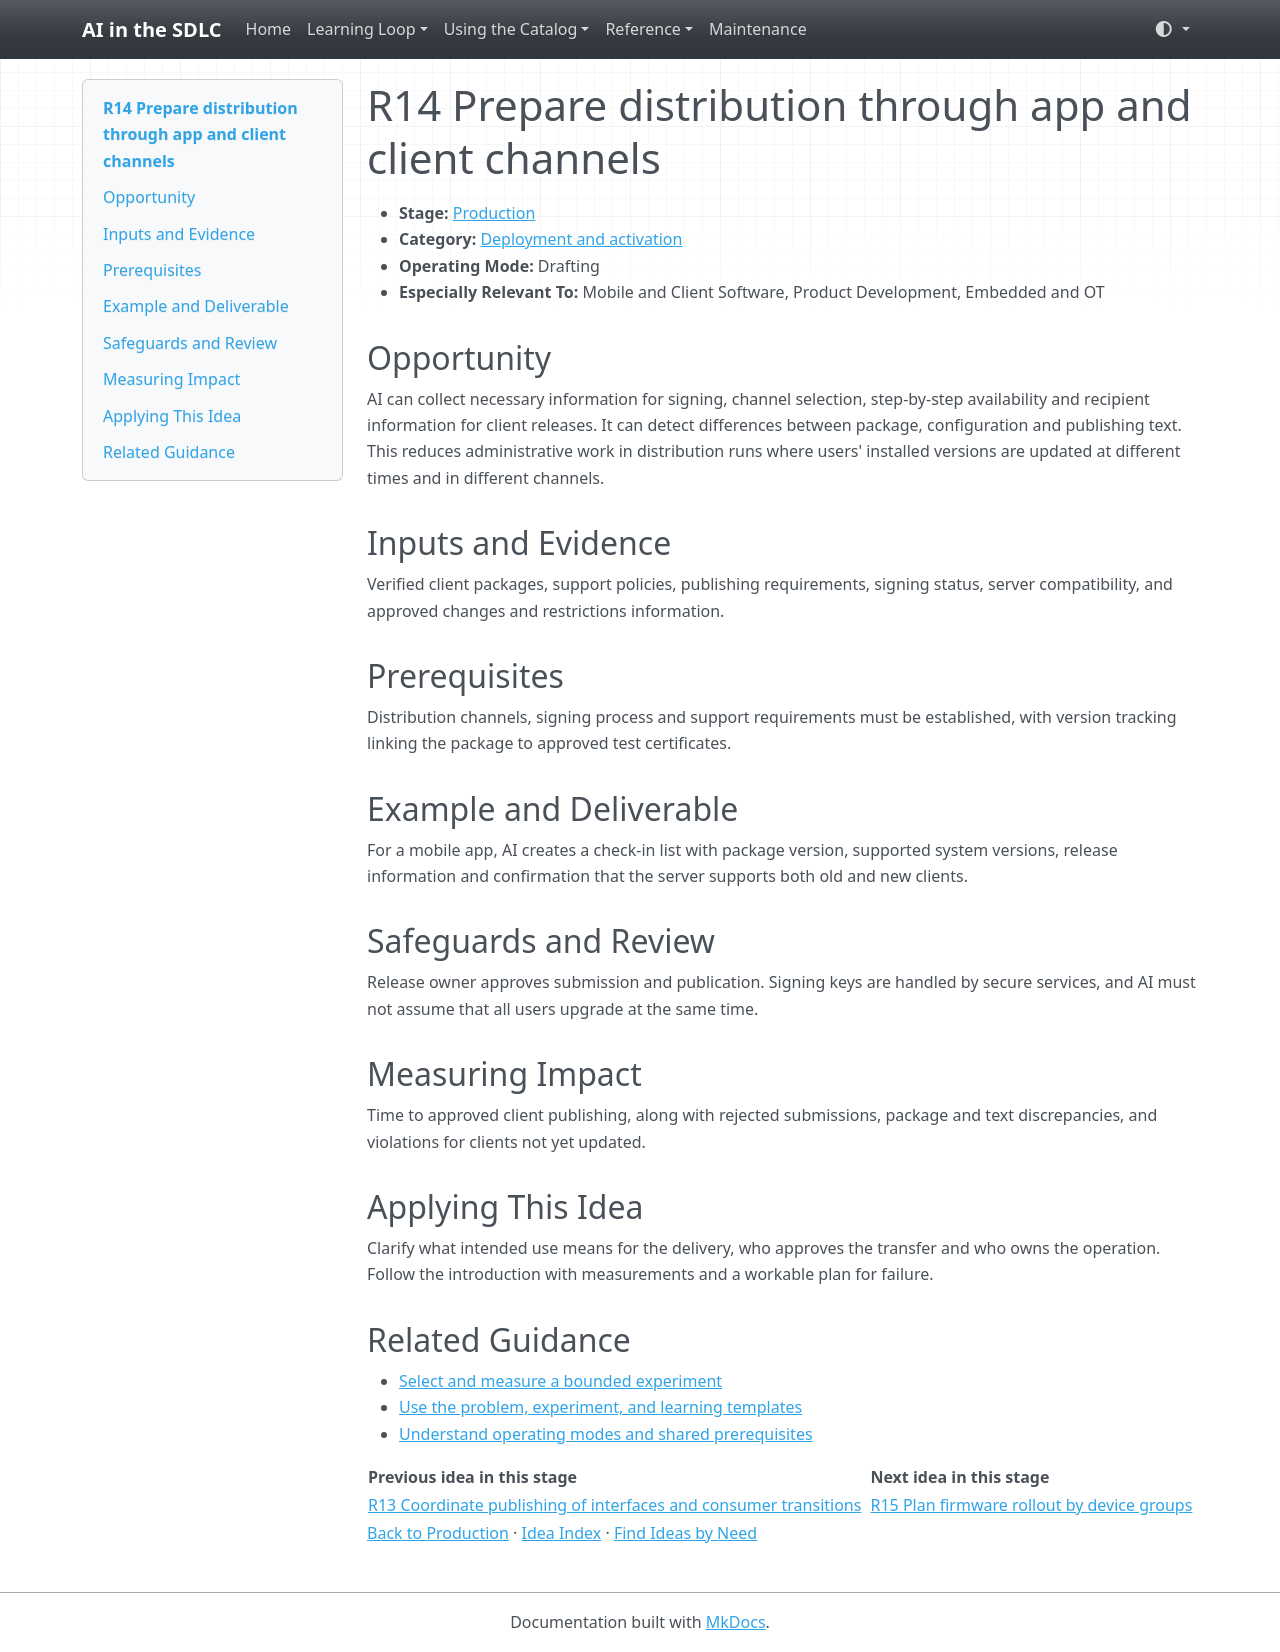

repository: grove/ai-sdlc · page: ideas/R14/index.html · generator: mkdocs

# R14 Prepare distribution through app and client channels

<a id="r14"></a>

- **Stage:** [Production](../stages/production.md)
- **Category:** [Deployment and activation](../stages/production.md#r-category-2)
- **Operating Mode:** Drafting
- **Especially Relevant To:** Mobile and Client Software, Product Development, Embedded and OT

## Opportunity

AI can collect necessary information for signing, channel selection, step-by-step availability and recipient information for client releases. It can detect differences between package, configuration and publishing text. This reduces administrative work in distribution runs where users' installed versions are updated at different times and in different channels.

## Inputs and Evidence

Verified client packages, support policies, publishing requirements, signing status, server compatibility, and approved changes and restrictions information.

## Prerequisites

Distribution channels, signing process and support requirements must be established, with version tracking linking the package to approved test certificates.

## Example and Deliverable

For a mobile app, AI creates a check-in list with package version, supported system versions, release information and confirmation that the server supports both old and new clients.

## Safeguards and Review

Release owner approves submission and publication. Signing keys are handled by secure services, and AI must not assume that all users upgrade at the same time.

## Measuring Impact

Time to approved client publishing, along with rejected submissions, package and text discrepancies, and violations for clients not yet updated.

## Applying This Idea

Clarify what intended use means for the delivery, who approves the transfer and who owns the operation. Follow the introduction with measurements and a workable plan for failure.

## Related Guidance

- [Select and measure a bounded experiment](../guides/impact-measurement.md)
- [Use the problem, experiment, and learning templates](../templates.md)
- [Understand operating modes and shared prerequisites](../guides/how-to-use.md)

| Previous idea in this stage | Next idea in this stage |
| --- | --- |
| [R13 Coordinate publishing of interfaces and consumer transitions](R13.md) | [R15 Plan firmware rollout by device groups](R15.md) |

[Back to Production](../stages/production.md) · [Idea Index](../idea-index.md) · [Find Ideas by Need](../guides/find-by-need.md)
